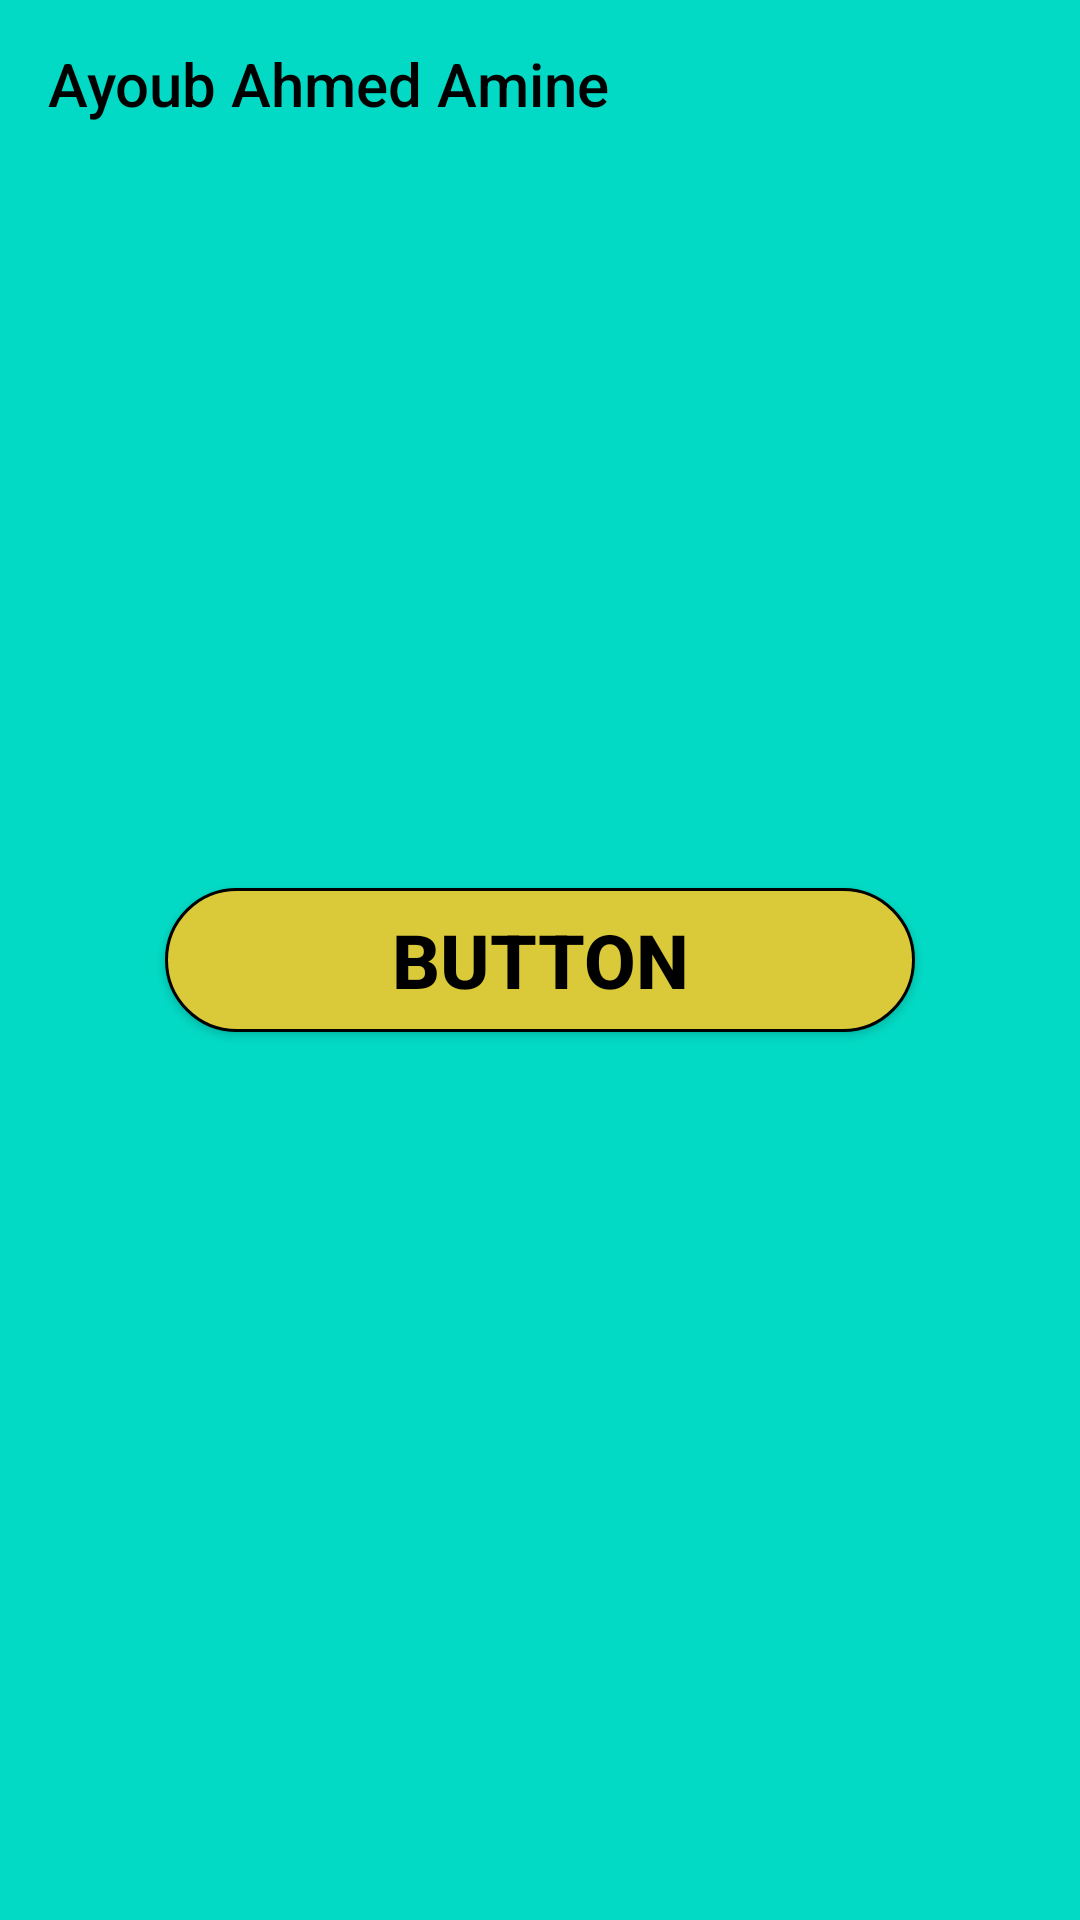

Reconstruct the res/layout file that produces this screen, plus the resources it refers to.
<!-- AndroidManifest.xml: application theme Theme.DOSECAL -->
<!-- res/layout/activity_about.xml -->
<?xml version="1.0" encoding="utf-8"?>
<RelativeLayout xmlns:android="http://schemas.android.com/apk/res/android"
    xmlns:app="http://schemas.android.com/apk/res-auto"
    xmlns:tools="http://schemas.android.com/tools"
    android:layout_width="match_parent"
    android:layout_height="match_parent"
    tools:context=".About"
    android:background="@color/teal_200">

    <androidx.appcompat.widget.Toolbar
        android:id="@+id/tolbar"
        android:layout_width="match_parent"
        android:layout_height="wrap_content"
        app:title="Ayoub Ahmed Amine"
        android:contextClickable="true"
        app:titleTextColor="@color/black"
        tools:ignore="InvalidId" />
    <Button
        android:id="@+id/b2"
        android:layout_width="250dp"
        android:layout_height="wrap_content"
        android:text="Button"
        android:layout_centerHorizontal="true"
        android:layout_centerVertical="true"
        android:textStyle="bold"
        android:textSize="25sp"
        android:background="@drawable/buton"
        android:textColor="@color/black"
        />


</RelativeLayout>
<!-- resources referenced by this layout -->
<resources>
  <color name="black">#FF000000</color>
  <color name="teal_200">#FF03DAC5</color>
  <!-- drawable buton (drawable) -->
  <?xml version="1.0" encoding="utf-8"?>
  <shape xmlns:android="http://schemas.android.com/apk/res/android" android:shape="rectangle" >
      <solid android:color="@color/btcclick"/>
      <stroke android:width="1dp"/>
      <corners android:radius="500dp"/>
  </shape>
  <style name="Theme.DOSECAL" parent="Theme.AppCompat.DayNight.NoActionBar">
          
          <item name="colorPrimary">@color/purple_200</item>
          <item name="colorPrimaryVariant">#FF03DAC5</item>
          <item name="colorOnPrimary">@color/white</item>
          
          <item name="colorSecondary">@color/teal_200</item>
          <item name="colorSecondaryVariant">@color/teal_700</item>
          <item name="colorOnSecondary">@color/black</item>
          
          <item name="android:statusBarColor" tools:targetApi="l">?attr/colorPrimaryVariant</item>
          
      </style>
  <color name="btcclick">#DAC939</color>
  <color name="purple_200">#FFBB86FC</color>
  <color name="white">#FFFFFFFF</color>
  <color name="teal_700">#FF018786</color>
</resources>
